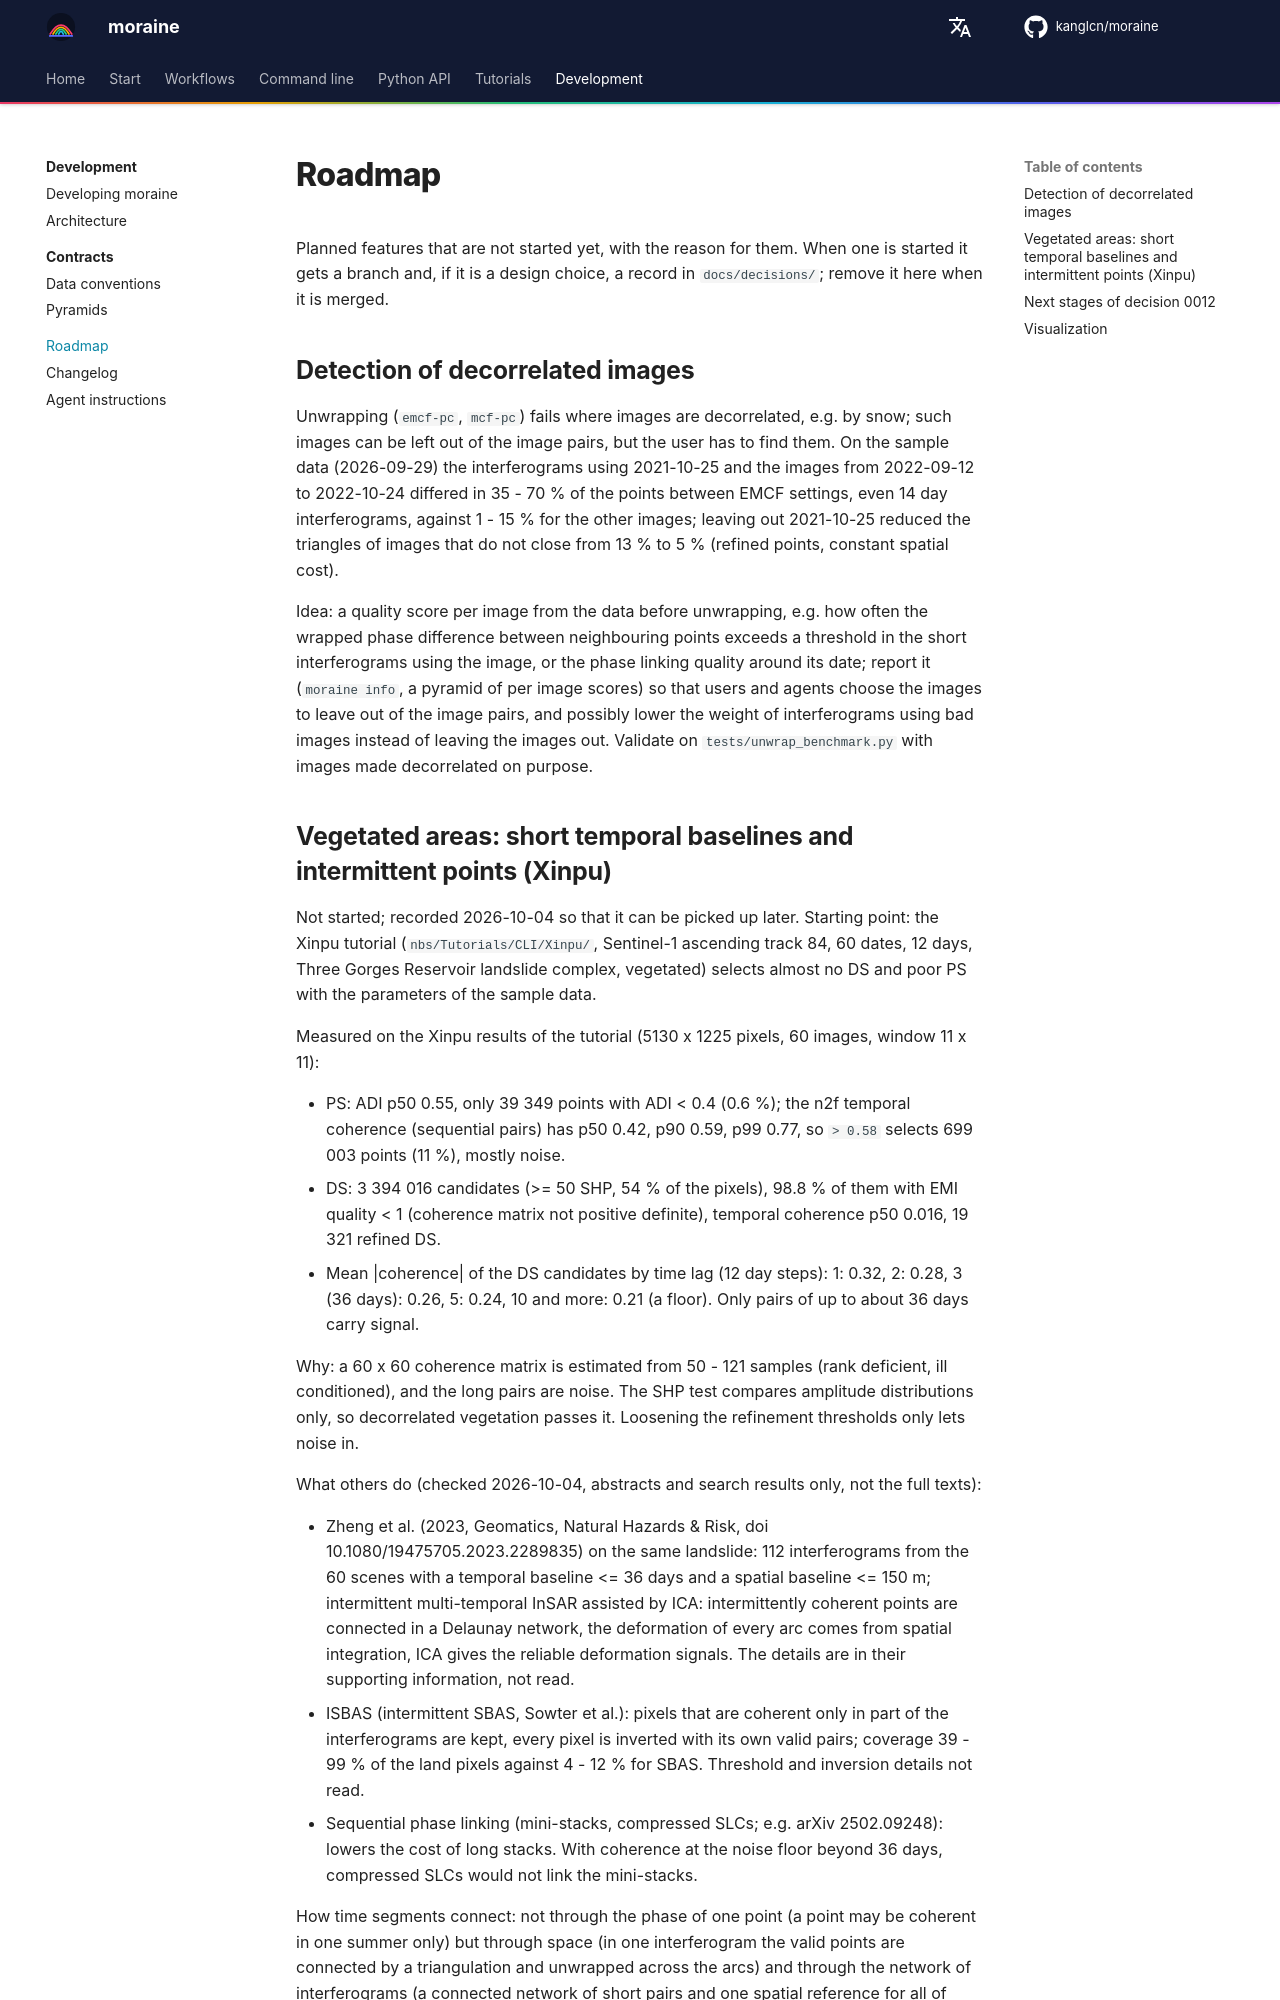

repository: kanglcn/moraine · page: roadmap/index.html · generator: mkdocs

# Roadmap

Planned features that are not started yet, with the reason for them. When one is started it gets a branch
and, if it is a design choice, a record in `docs/decisions/`; remove it here when it is merged.

## Detection of decorrelated images

Unwrapping (`emcf-pc`, `mcf-pc`) fails where images are decorrelated, e.g. by snow; such images can be
left out of the image pairs, but the user has to find them. On the sample data (2026-09-29) the interferograms
using 2021-10-25 and the images from 2022-09-12 to 2022-10-24 differed in 35 - 70 % of the points between
EMCF settings, even 14 day interferograms, against 1 - 15 % for the other images; leaving out 2021-10-25
reduced the triangles of images that do not close from 13 % to 5 % (refined points, constant spatial cost).

Idea: a quality score per image from the data before unwrapping, e.g. how often the wrapped phase
difference between neighbouring points exceeds a threshold in the short interferograms using the image, or
the phase linking quality around its date; report it (`moraine info`, a pyramid of per image scores) so that
users and agents choose the images to leave out of the image pairs, and possibly lower the weight of
interferograms using bad images instead of leaving the images out. Validate on `tests/unwrap_benchmark.py`
with images made decorrelated on purpose.
